Photos from the image-classification dataset "patch_dataset" in the GitHub repository Prathu241/open_agri. Its 5 classes are: early blight, healthy, late blight, leaf mold, septoria leaf spot.

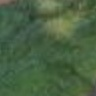
Label: leaf mold

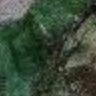
Label: late blight

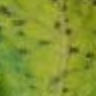
Label: septoria leaf spot

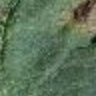
Label: early blight

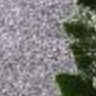
Label: healthy
